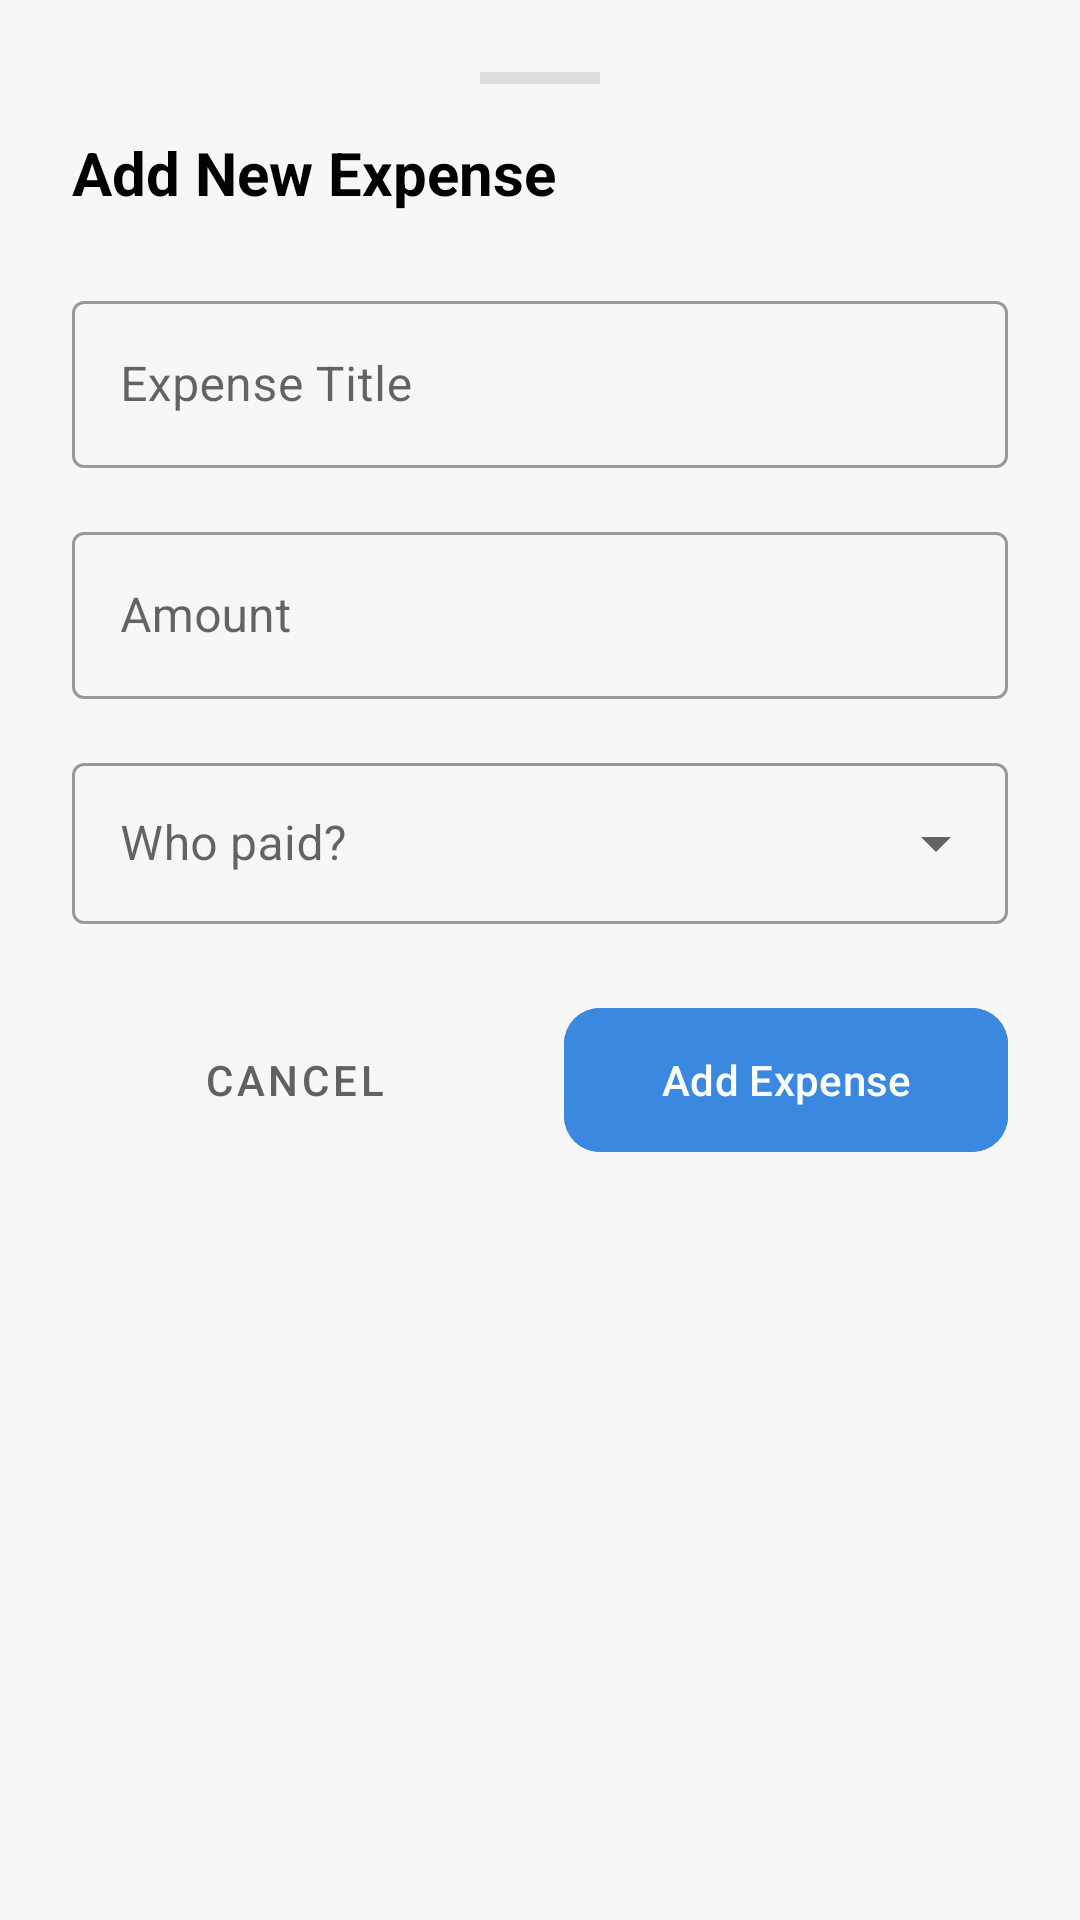

Layout XML and referenced resources for this Android screen:
<!-- AndroidManifest.xml: application theme Theme.PersonalExpenseSplitterProject -->
<!-- res/layout/bs_add_expense.xml -->
<?xml version="1.0" encoding="utf-8"?>
<LinearLayout xmlns:android="http://schemas.android.com/apk/res/android"
    xmlns:app="http://schemas.android.com/apk/res-auto"
    android:layout_width="match_parent"
    android:layout_height="wrap_content"
    android:orientation="vertical"
    android:padding="24dp"
    android:background="@drawable/dialog_background">
    <View
        android:layout_width="40dp"
        android:layout_height="4dp"
        android:layout_gravity="center_horizontal"
        android:layout_marginBottom="16dp"
        android:background="#DDDDDD" />

    <TextView
        android:id="@+id/dialogTitle"
        android:layout_width="wrap_content"
        android:layout_height="wrap_content"
        android:layout_marginBottom="24dp"
        android:text="Add New Expense"
        android:textSize="20sp"
        android:textStyle="bold"
        android:textColor="@android:color/black" />
    <com.google.android.material.textfield.TextInputLayout
        style="@style/Widget.MaterialComponents.TextInputLayout.OutlinedBox"
        android:layout_width="match_parent"
        android:layout_height="wrap_content"
        android:layout_marginBottom="16dp"
        android:hint="Expense Title">

        <com.google.android.material.textfield.TextInputEditText
            android:id="@+id/editExpenseTitle"
            android:layout_width="match_parent"
            android:layout_height="wrap_content"
            android:inputType="textCapWords" />
    </com.google.android.material.textfield.TextInputLayout>

    <com.google.android.material.textfield.TextInputLayout
        style="@style/Widget.MaterialComponents.TextInputLayout.OutlinedBox"
        android:layout_width="match_parent"
        android:layout_height="wrap_content"
        android:layout_marginBottom="16dp"
        android:hint="Amount"
        app:prefixText="$ "
        app:prefixTextColor="@color/blue">

        <com.google.android.material.textfield.TextInputEditText
            android:id="@+id/editExpenseAmount"
            android:layout_width="match_parent"
            android:layout_height="wrap_content"
            android:inputType="numberDecimal" />
    </com.google.android.material.textfield.TextInputLayout>

    <com.google.android.material.textfield.TextInputLayout
        style="@style/Widget.MaterialComponents.TextInputLayout.OutlinedBox.ExposedDropdownMenu"
        android:layout_width="match_parent"
        android:layout_height="wrap_content"
        android:layout_marginBottom="24dp"
        android:hint="Who paid?">

        <AutoCompleteTextView
            android:id="@+id/editExpensePaidBy"
            android:layout_width="match_parent"
            android:layout_height="wrap_content"
            android:inputType="none"
            android:padding="16dp" />
    </com.google.android.material.textfield.TextInputLayout>

    <LinearLayout
        android:layout_width="match_parent"
        android:layout_height="wrap_content"
        android:orientation="horizontal">

        <com.google.android.material.button.MaterialButton
            android:id="@+id/btnCancelExpense"
            style="@style/Widget.MaterialComponents.Button.TextButton"
            android:layout_width="0dp"
            android:layout_height="56dp"
            android:layout_weight="1"
            android:layout_marginEnd="8dp"
            android:text="Cancel"
            android:textColor="@color/grey_dark" />

        <com.google.android.material.button.MaterialButton
            android:id="@+id/btnAddExpense"
            android:layout_width="0dp"
            android:layout_height="56dp"
            android:layout_weight="1"
            android:layout_marginStart="8dp"
            app:cornerRadius="12dp"
            android:backgroundTint="@color/blue"
            android:text="Add Expense"
            android:textAllCaps="false" />
    </LinearLayout>

</LinearLayout>
<!-- resources referenced by this layout -->
<resources>
  <color name="blue">#3A88E0</color>
  <color name="grey_dark">#616161</color>
  <style name="Theme.PersonalExpenseSplitterProject" parent="Base.Theme.PersonalExpenseSplitterProject" />
  <style name="Base.Theme.PersonalExpenseSplitterProject" parent="Theme.Material3.DayNight.NoActionBar">
          <item name="colorPrimary">@color/blue</item>
          <item name="colorOnPrimary">@android:color/white</item>
          <item name="colorSecondary">@color/blue</item>
          <item name="colorOnSecondary">@android:color/white</item>
  
          <item name="android:windowBackground">#F7F7F7</item> 
          <item name="colorSurface">@android:color/white</item> 
          <item name="colorOnSurface">@android:color/black</item> 
  
          
          <item name="android:statusBarColor">?attr/colorPrimary</item>
          <item name="colorControlActivated">@color/blue</item>
      </style>
</resources>
